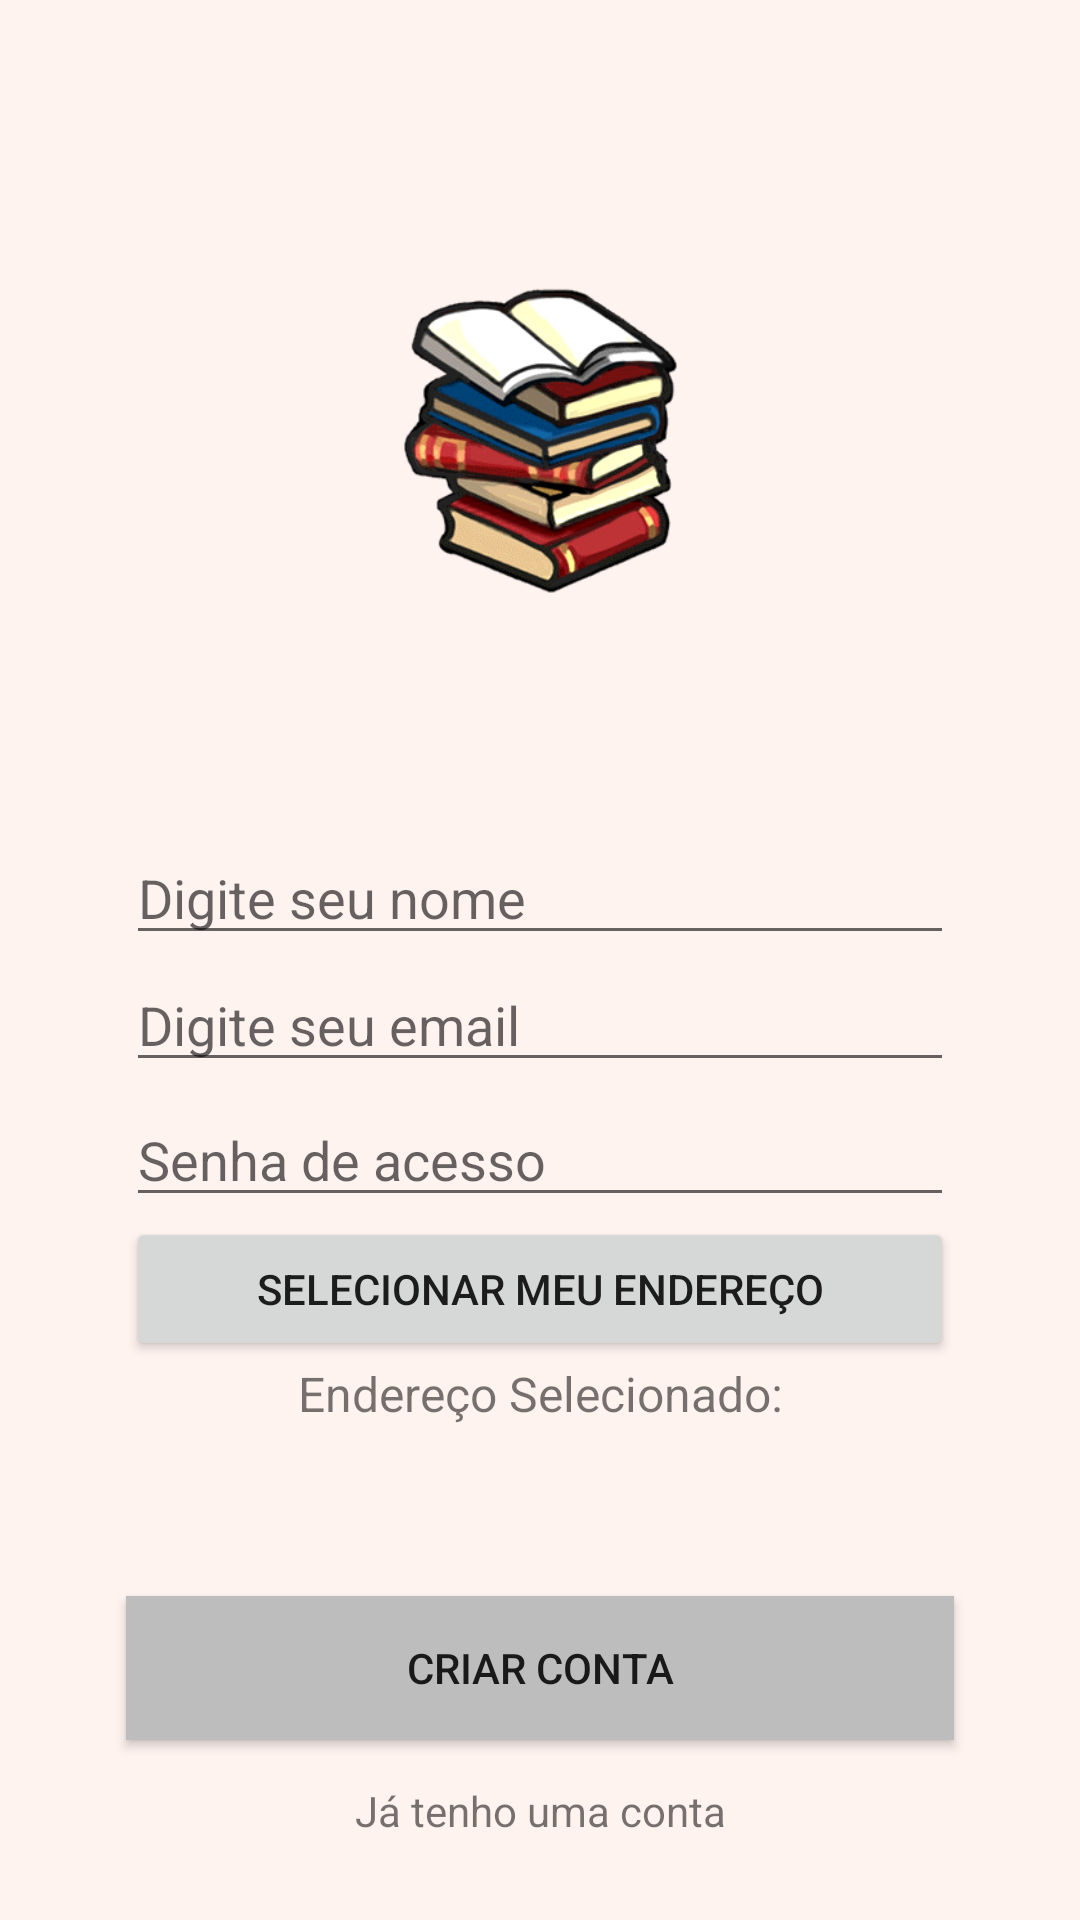

Reconstruct the res/layout file that produces this screen, plus the resources it refers to.
<!-- AndroidManifest.xml: application theme AppTheme -->
<!-- res/layout/activity_signin.xml -->
<?xml version="1.0" encoding="utf-8"?>
<android.support.constraint.ConstraintLayout xmlns:android="http://schemas.android.com/apk/res/android"
    xmlns:app="http://schemas.android.com/apk/res-auto"
    xmlns:tools="http://schemas.android.com/tools"
    android:layout_width="match_parent"
    android:layout_height="match_parent"
    android:background="@color/colorPrimaryLight"
    tools:context=".activity.SigninActivity"
    tools:layout_editor_absoluteY="25dp">

    <TextView
        android:id="@+id/txtLogar"
        android:layout_width="wrap_content"
        android:layout_height="wrap_content"
        android:layout_marginBottom="27dp"
        android:clickable="true"
        android:onClick="loginRedirect"
        android:text="@string/link_login_activity"
        app:layout_constraintBottom_toBottomOf="parent"
        app:layout_constraintEnd_toEndOf="parent"
        app:layout_constraintStart_toStartOf="parent"
        app:layout_constraintTop_toBottomOf="@+id/btnCadastrar" />

    <EditText
        android:id="@+id/editName"
        android:layout_width="0dp"
        android:layout_height="wrap_content"
        android:layout_marginStart="42dp"
        android:layout_marginEnd="42dp"
        android:layout_marginBottom="46dp"
        android:ems="10"
        android:hint="@string/hint_name"
        android:inputType="textPersonName"
        app:layout_constraintBottom_toTopOf="@+id/editPass"
        app:layout_constraintEnd_toEndOf="parent"
        app:layout_constraintStart_toStartOf="parent"
        app:layout_constraintTop_toBottomOf="@+id/imageView3" />

    <EditText
        android:id="@+id/editEmail"
        android:layout_width="0dp"
        android:layout_height="wrap_content"
        android:layout_marginStart="42dp"
        android:layout_marginTop="1dp"
        android:layout_marginEnd="42dp"
        android:ems="10"
        android:hint="@string/hint_email"
        android:inputType="textEmailAddress"
        app:layout_constraintEnd_toEndOf="parent"
        app:layout_constraintStart_toStartOf="parent"
        app:layout_constraintTop_toBottomOf="@+id/editName" />

    <EditText
        android:id="@+id/editPass"
        android:layout_width="0dp"
        android:layout_height="wrap_content"
        android:layout_marginStart="42dp"
        android:layout_marginEnd="42dp"
        android:ems="10"
        android:hint="@string/hint_senha"
        android:inputType="textPassword"
        app:layout_constraintBottom_toTopOf="@+id/btnSearchAddress"
        app:layout_constraintEnd_toEndOf="parent"
        app:layout_constraintStart_toStartOf="parent"
        app:layout_constraintTop_toBottomOf="@+id/editName" />

    <Button
        android:id="@+id/btnCadastrar"
        android:layout_width="0dp"
        android:layout_height="wrap_content"
        android:layout_marginStart="42dp"
        android:layout_marginEnd="42dp"
        android:layout_marginBottom="14dp"
        android:background="@color/divider"
        android:text="@string/signin_button"
        app:layout_constraintBottom_toTopOf="@+id/txtLogar"
        app:layout_constraintEnd_toEndOf="parent"
        app:layout_constraintStart_toStartOf="parent"
        app:layout_constraintTop_toBottomOf="@+id/txtSelectedAddress" />

    <ImageView
        android:id="@+id/imageView3"
        android:layout_width="@dimen/logo_largura"
        android:layout_height="0dp"
        android:layout_marginTop="16dp"
        android:contentDescription="@string/logo_content_description"
        android:src="@drawable/books_render"
        app:layout_constraintBottom_toTopOf="@+id/editName"
        app:layout_constraintEnd_toEndOf="parent"
        app:layout_constraintStart_toStartOf="parent"
        app:layout_constraintTop_toTopOf="parent" />

    <Button
        android:id="@+id/btnSearchAddress"
        android:layout_width="0dp"
        android:layout_height="wrap_content"
        android:layout_marginStart="42dp"
        android:layout_marginEnd="42dp"
        android:text="@string/hint_address"
        app:layout_constraintBottom_toTopOf="@+id/textView"
        app:layout_constraintEnd_toEndOf="parent"
        app:layout_constraintStart_toStartOf="parent"
        app:layout_constraintTop_toBottomOf="@+id/editPass" />

    <TextView
        android:id="@+id/textView"
        android:layout_width="0dp"
        android:layout_height="wrap_content"
        android:layout_marginStart="42dp"
        android:layout_marginEnd="42dp"
        android:text="Endereço Selecionado:"
        android:textAlignment="center"
        android:textSize="16sp"
        app:layout_constraintBottom_toTopOf="@+id/txtSelectedAddress"
        app:layout_constraintEnd_toEndOf="parent"
        app:layout_constraintStart_toStartOf="parent"
        app:layout_constraintTop_toBottomOf="@+id/btnSearchAddress" />

    <TextView
        android:id="@+id/txtSelectedAddress"
        android:layout_width="0dp"
        android:layout_height="wrap_content"
        android:layout_marginStart="42dp"
        android:layout_marginEnd="42dp"
        android:layout_marginBottom="35dp"
        android:textAlignment="center"
        android:textSize="16sp"
        app:layout_constraintBottom_toTopOf="@+id/btnCadastrar"
        app:layout_constraintEnd_toEndOf="parent"
        app:layout_constraintStart_toStartOf="parent"
        app:layout_constraintTop_toBottomOf="@+id/textView" />
</android.support.constraint.ConstraintLayout>
<!-- resources referenced by this layout -->
<resources>
  <color name="colorPrimaryLight">#FFF3EF</color>
  <color name="divider">#BDBDBD</color>
  <dimen name="logo_largura">163dp</dimen>
  <!-- drawable books_render: png bitmap (drawable, 21396 bytes) -->
  <string name="hint_address">Selecionar meu endereço</string>
  <string name="hint_email">Digite seu email</string>
  <string name="hint_name">Digite seu nome</string>
  <string name="hint_senha">Senha de acesso</string>
  <string name="link_login_activity">Já tenho uma conta</string>
  <string name="logo_content_description">Livros empilhados.</string>
  <string name="signin_button">Criar conta</string>
  <style name="AppTheme" parent="Theme.AppCompat.Light.NoActionBar">
          <item name="colorPrimaryDark">@color/colorPrimaryDark</item>
          <item name="colorAccent">@color/colorAccent</item>
      </style>
  <color name="colorPrimaryDark">#5D4037</color>
  <color name="colorAccent">#ff5722</color>
</resources>
